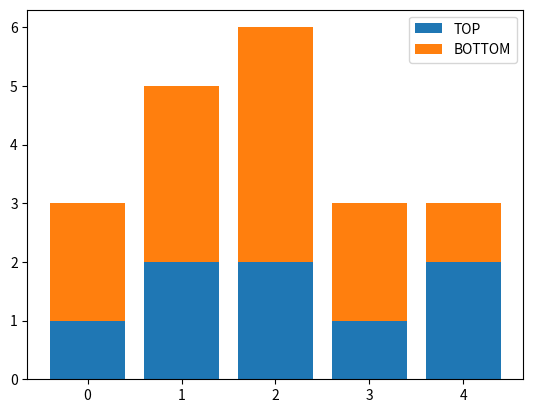

The matplotlib source for this figure:
from matplotlib import pyplot as plt
down = [1, 2, 2, 1, 2]
top = [2, 3, 4, 2, 1]
plt.bar(range(len(down)), down) 
plt.bar(range(len(top)), top, bottom=down)
plt.legend(['TOP', 'BOTTOM'])
plt.show()